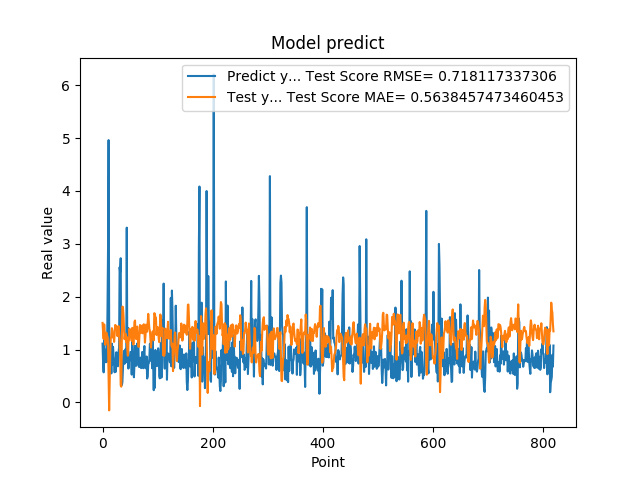

The data file committed next to this chart (first rows):
1.111775994300842507e+00, 1.504241306167827474e+00
7.566530108451843262e-01, 1.328832572690490599e+00
5.684260129928588867e-01, 1.201491167924331194e+00
1.201630949974060059e+00, 1.475282312512190330e+00
8.802530169486999512e-01, 1.323753711149474821e+00
8.531429767608642578e-01, 1.090271372410080764e+00
7.591750025749206543e-01, 1.257463503907431335e+00
1.005007982254028320e+00, 1.321294758874421271e+00
7.687720060348510742e-01, 1.259993991150240689e+00
1.740013241767883301e+00, 1.240644915582052032e+00
2.913533687591552734e+00, 1.088291305765109351e+00
4.963075160980224609e+00, 5.224355212270402893e-01
1.471215128898620605e+00, -1.514285688102749716e-01
1.000648975372314453e+00, 3.623203654900102322e-01
8.220189809799194336e-01, 9.485698718501838211e-01
9.362199902534482643e-01, 1.211977840064021761e+00
5.486897230148315430e-01, 1.250603853778452512e+00
1.111255049705505371e+00, 1.404094793387686613e+00
7.148039937019348145e-01, 1.364366963382509956e+00
1.052167057991027832e+00, 1.227719031782543491e+00
8.955980539321898304e-01, 1.270667852151596611e+00
7.769405245780944824e-01, 1.145191941589729590e+00
5.699509978294372559e-01, 1.289647134184934707e+00
8.244060277938842773e-01, 1.464463795248247324e+00
5.800840258598327637e-01, 1.454946829330837632e+00
9.488009810447691761e-01, 1.435757731802132620e+00
7.918390035629272461e-01, 1.398702793047792214e+00
6.937990188598632812e-01, 1.254483530633715427e+00
6.834830045700073242e-01, 1.388414134070913741e+00
9.433320164680479847e-01, 1.446473509526775558e+00
1.032713770866394043e+00, 1.333363241550166611e+00
2.556216001510620117e+00, 1.133870116540383499e+00
2.464895963668823242e+00, 8.802804450307326611e-01
2.728049993515014204e+00, 3.237434677487642243e-01
3.558506965637206476e-01, 2.971744025457064287e-01
3.262020051479339600e-01, 1.178257623394660447e+00
3.781589865684509277e-01, 1.812438733241003241e+00
6.306380033493041992e-01, 1.803159918302421838e+00
8.854129910469055176e-01, 1.658897156160175967e+00
9.743152856826782227e-01, 1.390909149345426643e+00
7.307389974594116211e-01, 1.195252095385794133e+00
9.521890282630921520e-01, 1.277169274425258072e+00
1.011654973030090332e+00, 1.299736504129841208e+00
7.643579840660095215e-01, 1.138324581506988453e+00
3.306220054626464844e+00, 1.240164644927754356e+00
7.543110251426696777e-01, 1.006813580792983664e+00
1.409499049186706321e+00, 8.832472399070260272e-01
6.401469707489013672e-01, 1.144189773832807511e+00
8.640019893646240234e-01, 1.181401272007343017e+00
8.469420075416564941e-01, 1.393915460755762448e+00
7.976629734039306641e-01, 1.269577060162515147e+00
9.555831551551821068e-01, 1.304267837931095464e+00
9.546210169792175293e-01, 1.256700663643554705e+00
5.251880288124084473e-01, 1.164141016705179332e+00
1.275226235389709695e+00, 1.411079849965739319e+00
8.355640172958374023e-01, 1.335647344768538192e+00
7.640249729156494141e-01, 1.093072448212565106e+00
4.752210080623626154e-01, 1.328000161879510976e+00
7.414129972457885742e-01, 1.526001830677241822e+00
1.069700956344604492e+00, 1.550131837513686550e+00
7.892770171165466309e-01, 1.246668287438181144e+00
... 759 more rows
